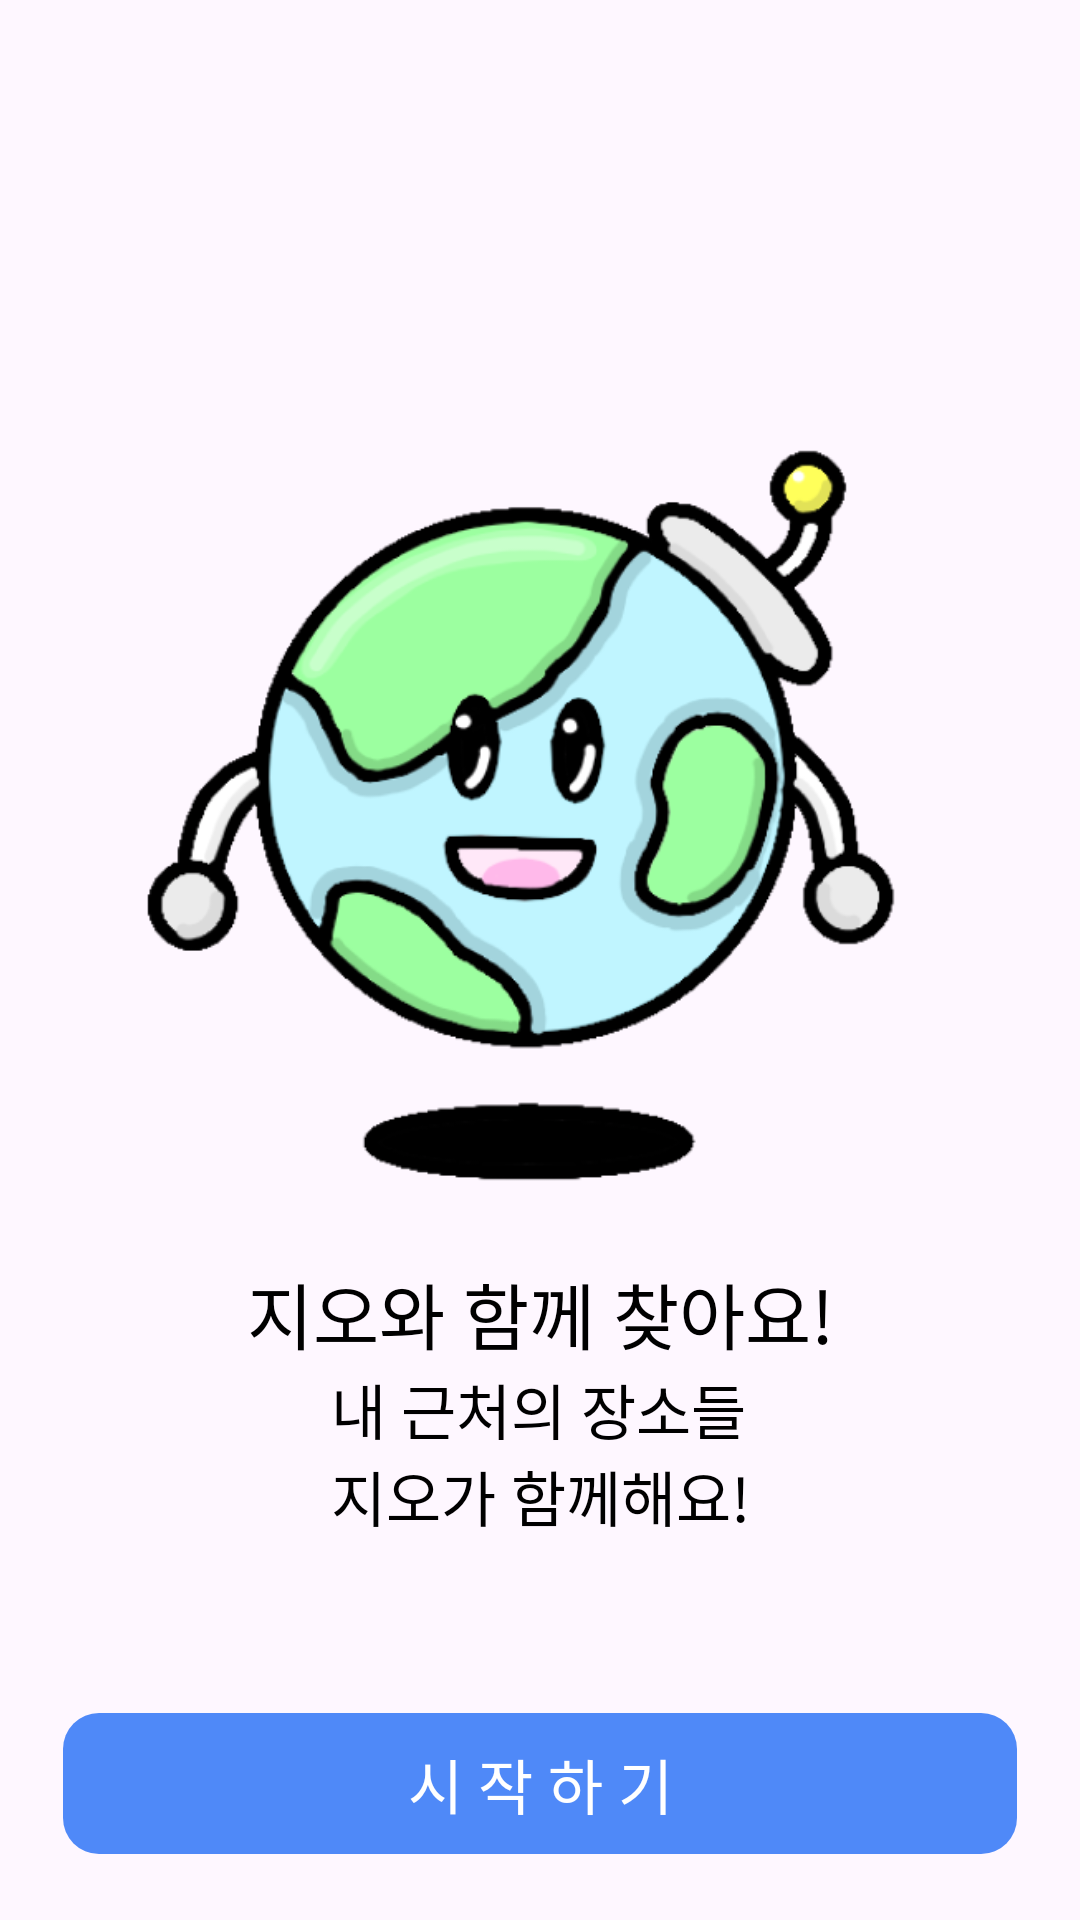

Android layout source for this screen:
<!-- AndroidManifest.xml: application theme Theme.CapstoneDesign_GEO -->
<!-- res/layout/user_registration.xml -->
<?xml version="1.0" encoding="utf-8"?>
<androidx.constraintlayout.widget.ConstraintLayout xmlns:android="http://schemas.android.com/apk/res/android"
    xmlns:app="http://schemas.android.com/apk/res-auto"
    xmlns:tools="http://schemas.android.com/tools"
    android:layout_width="match_parent"
    android:layout_height="match_parent"
    android:padding="20dp"
    tools:context=".ui.UserRegistration">

    <ImageView
        android:id="@+id/imageView"
        android:layout_width="300dp"
        android:layout_height="300dp"
        android:layout_marginTop="100dp"
        app:layout_constraintEnd_toEndOf="parent"
        app:layout_constraintHorizontal_bias="0.5"
        app:layout_constraintStart_toStartOf="parent"
        app:layout_constraintTop_toTopOf="parent"
        app:srcCompat="@drawable/icon_geo" />

    <androidx.appcompat.widget.AppCompatButton
        android:id="@+id/btnStart"
        android:layout_width="0dp"
        android:layout_height="wrap_content"
        android:layout_marginBottom="1dp"
        android:background="@drawable/rounded_button"
        android:text="시 작 하 기"
        android:textSize="20sp"
        style="@style/ButtonStyles"
        app:layout_constraintBottom_toBottomOf="parent"
        app:layout_constraintEnd_toEndOf="parent"
        app:layout_constraintHorizontal_bias="1.0"
        app:layout_constraintStart_toStartOf="parent" />


    <TextView
        android:id="@+id/textView"
        android:layout_width="wrap_content"
        android:layout_height="wrap_content"
        android:fontFamily="@font/notosans_black"
        android:includeFontPadding="false"
        android:text="지오와 함께 찾아요!"
        android:textAlignment="center"
        android:textColor="#000000"
        android:textSize="24sp"
        app:layout_constraintEnd_toEndOf="parent"
        app:layout_constraintHorizontal_bias="0.5"
        app:layout_constraintStart_toStartOf="parent"
        app:layout_constraintTop_toBottomOf="@+id/imageView" />

    <TextView
        android:id="@+id/textView2"
        android:layout_width="wrap_content"
        android:layout_height="wrap_content"
        android:fontFamily="@font/notosans"
        android:includeFontPadding="false"
        android:text="@string/Greetings"
        android:textColor="#000000"
        android:textSize="20sp"
        app:layout_constraintEnd_toEndOf="parent"
        app:layout_constraintHorizontal_bias="0.5"
        app:layout_constraintStart_toStartOf="parent"
        app:layout_constraintTop_toBottomOf="@+id/textView" />

</androidx.constraintlayout.widget.ConstraintLayout>
<!-- resources referenced by this layout -->
<resources>
  <!-- drawable icon_geo: png bitmap (drawable, 66557 bytes) -->
  <!-- drawable rounded_button (drawable) -->
  <?xml version="1.0" encoding="utf-8"?>
  <shape xmlns:android="http://schemas.android.com/apk/res/android"
      android:shape="rectangle">
  
      
      <solid android:color="@color/mainblue"/>
  
      
      <stroke
          android:width="2dp"
          android:color="@color/transparent"/>
  
      
      <corners android:radius="12dp"/>
  
      
      <padding
          android:left="12dp"
          android:top="12dp"
          android:right="12dp"
          android:bottom="12dp"/>
  
  </shape>
  <string name="Greetings">내 근처의 장소들\n지오가 함께해요!</string>
  <style name="ButtonStyles">
          <item name="android:layout_width">match_parent</item>
          <item name="android:layout_height">wrap_content</item>
          <item name="android:background">@drawable/button_background</item>
          <item name="android:fontFamily">@font/notosans_black</item>
          <item name="android:includeFontPadding">false</item>
          <item name="android:padding">10dp</item>
          <item name="android:textColor">#FFFFFF</item>
          <item name="android:textSize">22sp</item>
      </style>
  <style name="Theme.CapstoneDesign_GEO" parent="Base.Theme.CapstoneDesign_GEO" />
  <color name="mainblue">#4F89F8</color>
  <color name="transparent">#00000000</color>
  <!-- drawable button_background (drawable) -->
  <?xml version="1.0" encoding="utf-8"?>
  <selector xmlns:android="http://schemas.android.com/apk/res/android">
      
      <item android:drawable="@color/subblue" android:state_enabled="false"/>
      
      <item android:drawable="@color/mainblue"/>
  </selector>
  <style name="Base.Theme.CapstoneDesign_GEO" parent="Theme.Material3.Light.NoActionBar">
          
          
          <item name="android:statusBarColor">@color/transparent</item>
          <item name="android:windowLightStatusBar">true</item>
      </style>
  <color name="subblue">#D8E6FF</color>
</resources>
